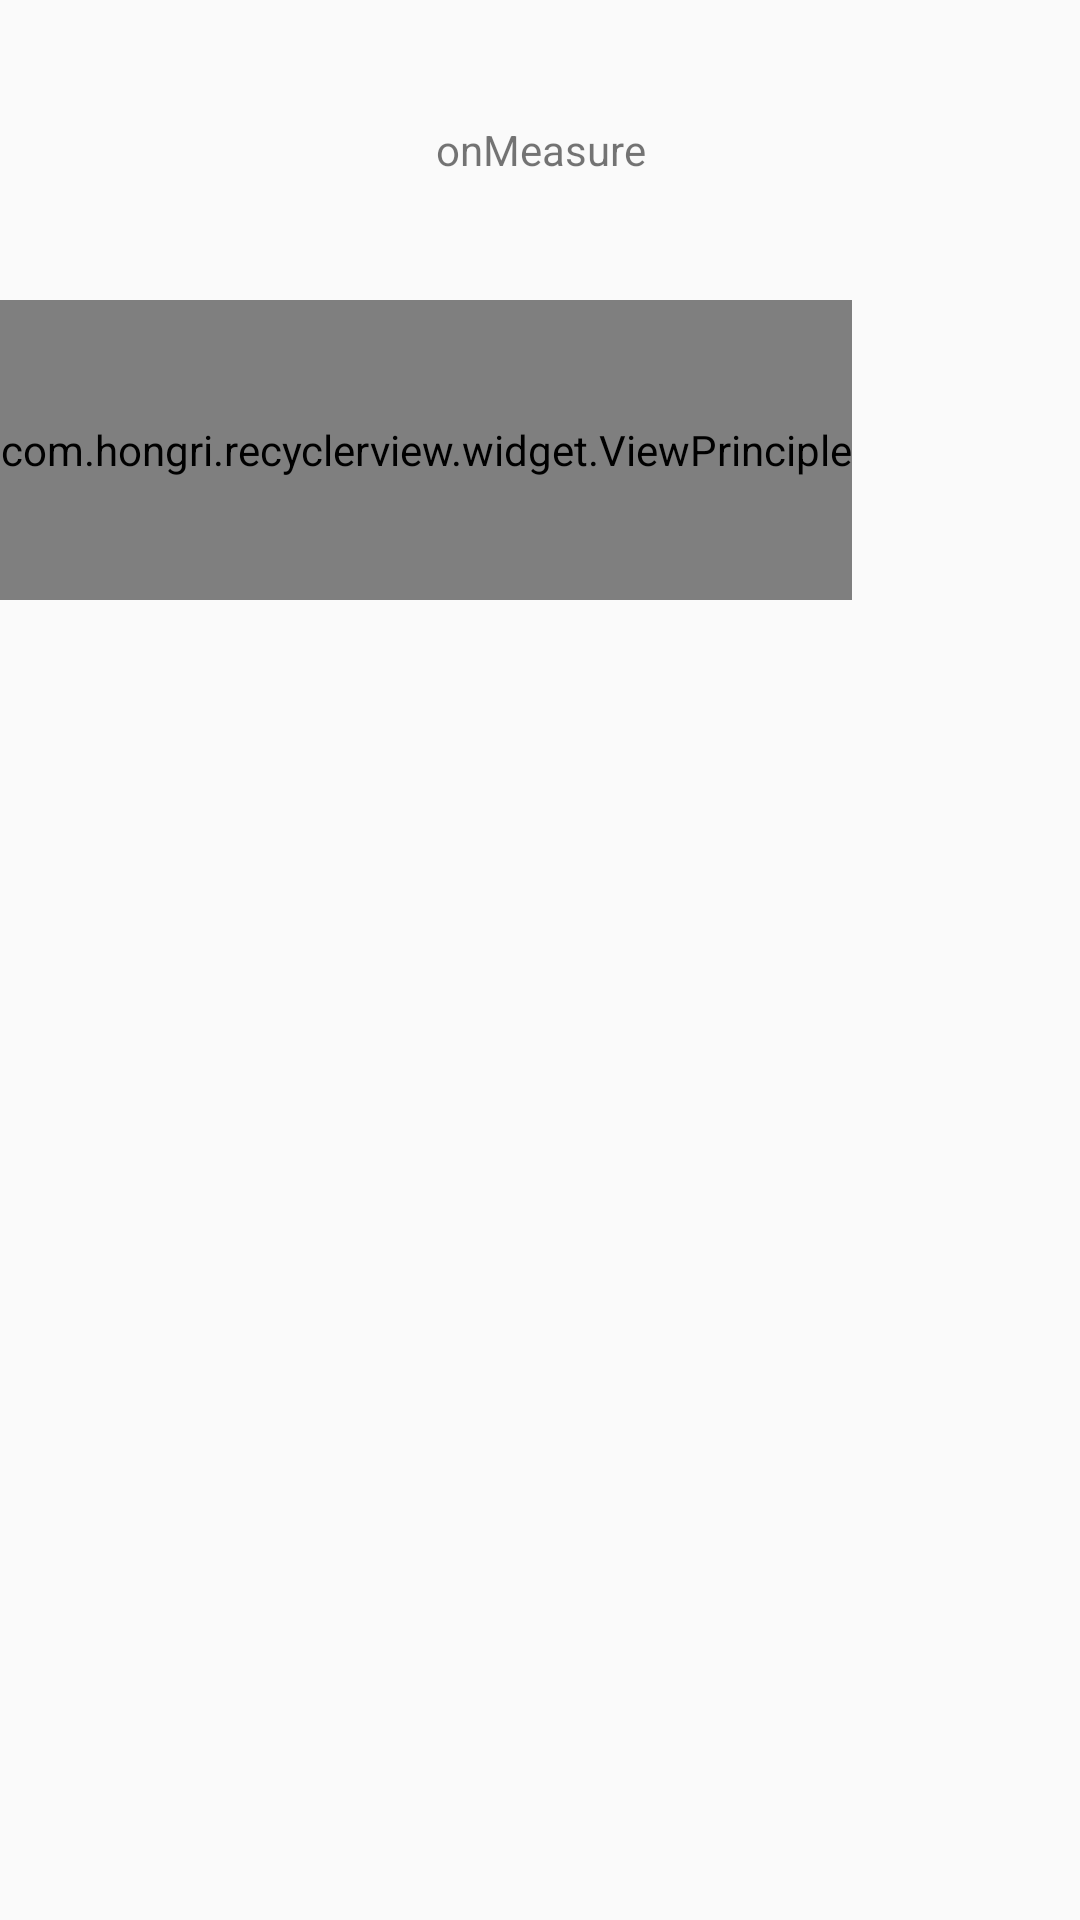

Layout XML and referenced resources for this Android screen:
<!-- AndroidManifest.xml: application theme AppTheme -->
<!-- res/layout/fragment_detail_view.xml -->
<?xml version="1.0" encoding="utf-8"?>
<LinearLayout xmlns:android="http://schemas.android.com/apk/res/android"
    android:id="@+id/layout"
    android:layout_width="wrap_content"
    android:layout_height="wrap_content"
    android:orientation="vertical">

    <TextView
        android:layout_width="match_parent"
        android:layout_height="100dp"
        android:text="onMeasure"
        android:gravity="center"/>

    <com.hongri.recyclerview.widget.ViewPrinciple
        android:id="@+id/viewPrinciple"
        android:layout_width="wrap_content"
        android:layout_height="100dp"
        android:background="@color/green"
        android:visibility="visible" />

</LinearLayout>
<!-- resources referenced by this layout -->
<resources>
  <color name="green">#FF00cc00</color>
  <style name="AppTheme" parent="Theme.AppCompat.Light.NoActionBar">
      </style>
</resources>
